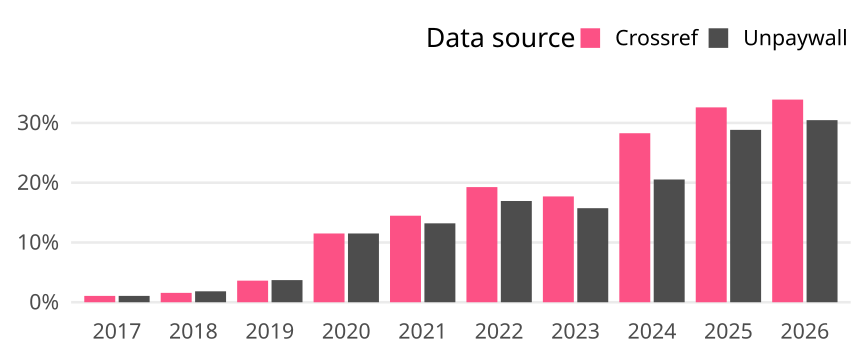

Data behind this chart, as committed beside it:
cr_year, cat, article_total, name, oa_articles, oa_share
2017, Germany, 1035, Crossref, 11, 0.01063
2017, Germany, 1035, Unpaywall, 11, 0.01063
2018, Germany, 1148, Crossref, 18, 0.01568
2018, Germany, 1148, Unpaywall, 21, 0.01829
2019, Germany, 1080, Crossref, 39, 0.03611
2019, Germany, 1080, Unpaywall, 40, 0.03704
2020, Germany, 1182, Crossref, 136, 0.1151
2020, Germany, 1182, Unpaywall, 136, 0.1151
2021, Germany, 1333, Crossref, 193, 0.1448
2021, Germany, 1333, Unpaywall, 176, 0.132
2022, Germany, 1334, Crossref, 257, 0.1927
2022, Germany, 1334, Unpaywall, 226, 0.1694
2023, Germany, 1220, Crossref, 216, 0.177
2023, Germany, 1220, Unpaywall, 192, 0.1574
2024, Germany, 1266, Crossref, 358, 0.2828
2024, Germany, 1266, Unpaywall, 260, 0.2054
2025, Germany, 1328, Crossref, 433, 0.3261
2025, Germany, 1328, Unpaywall, 383, 0.2884
2026, Germany, 407, Crossref, 138, 0.3391
2026, Germany, 407, Unpaywall, 124, 0.3047
